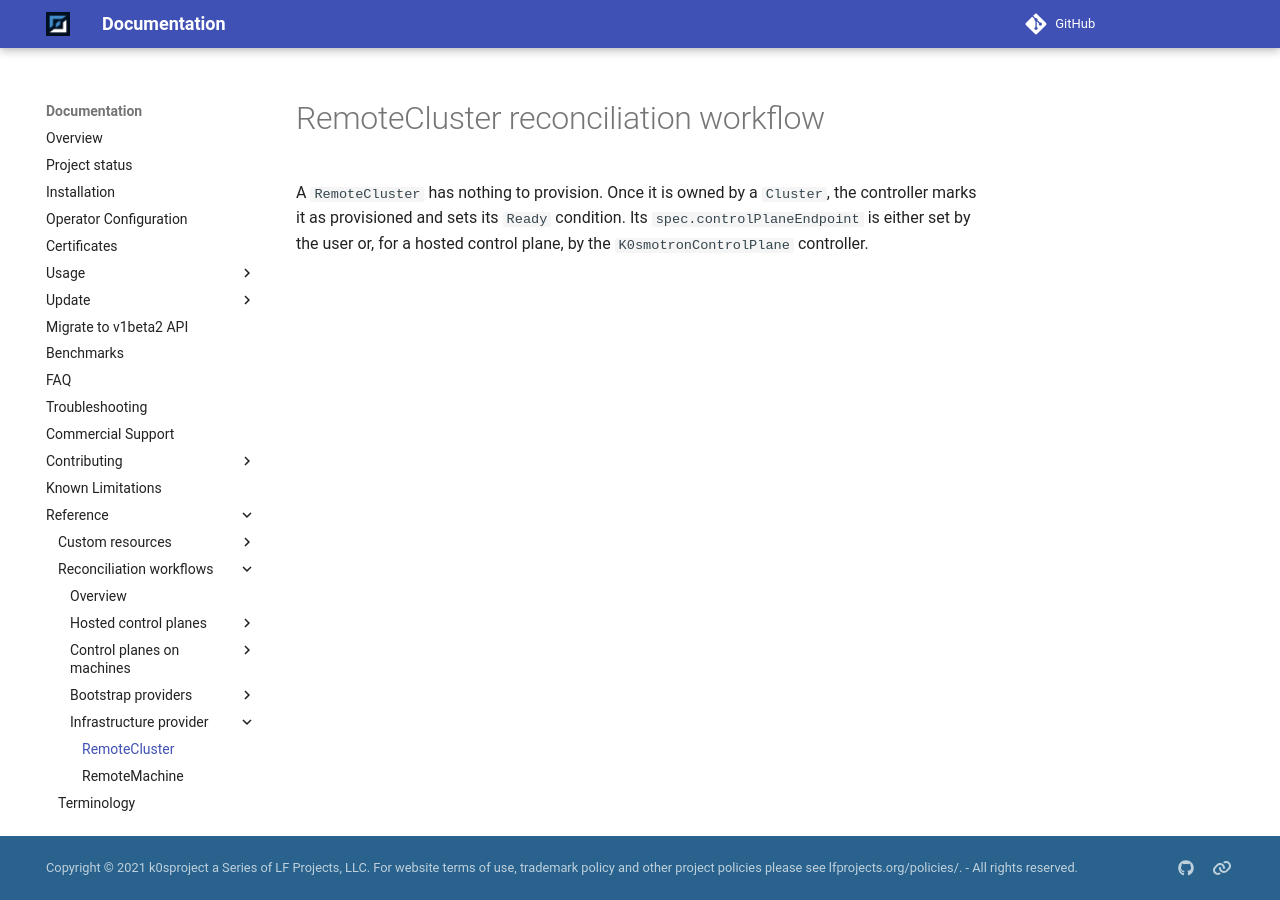

repository: k0sproject/k0smotron · page: head/reconciliation-workflows/remotecluster/index.html · generator: mkdocs

# RemoteCluster reconciliation workflow

A `RemoteCluster` has nothing to provision. Once it is owned by a `Cluster`, the controller marks it as provisioned
and sets its `Ready` condition. Its `spec.controlPlaneEndpoint` is either set by the user or, for a hosted control
plane, by the `K0smotronControlPlane` controller.
